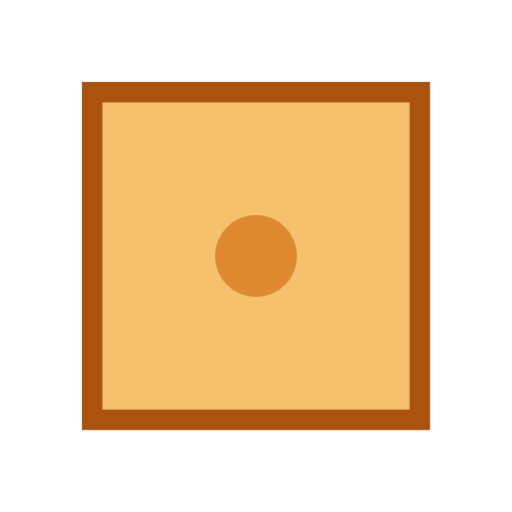
t = 0.00 s
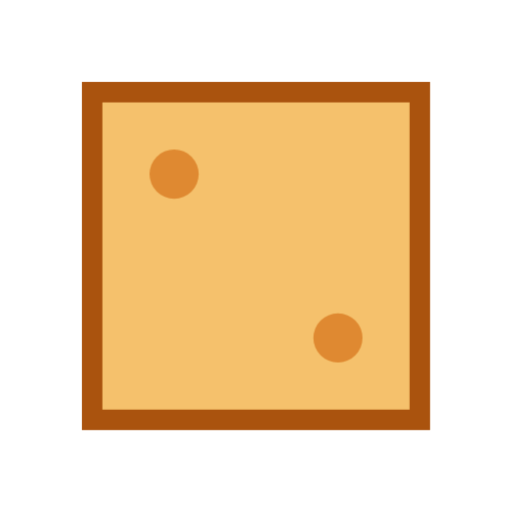
t = 1.50 s
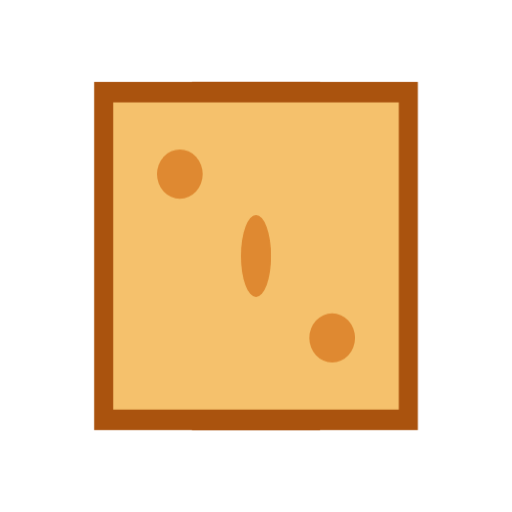
t = 1.62 s
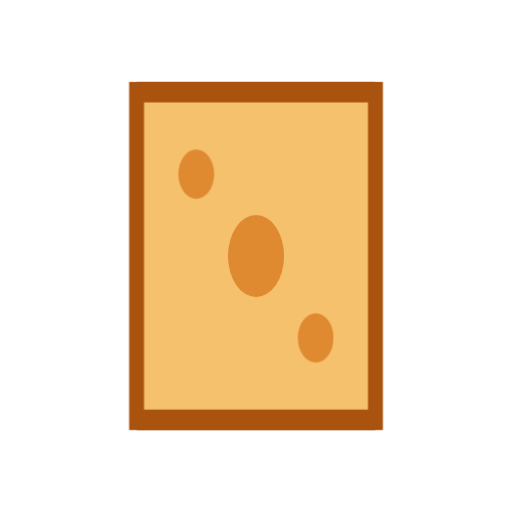
t = 1.74 s
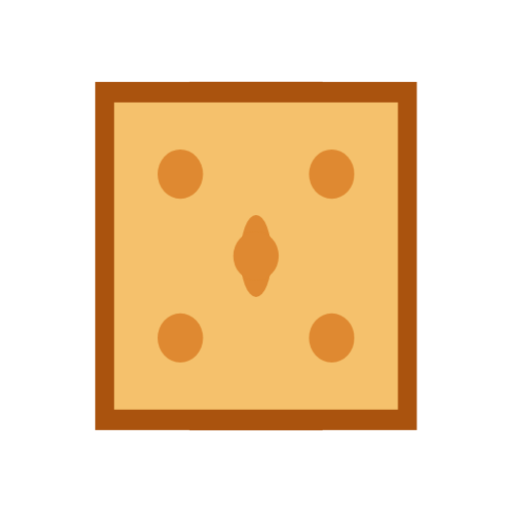
t = 2.38 s
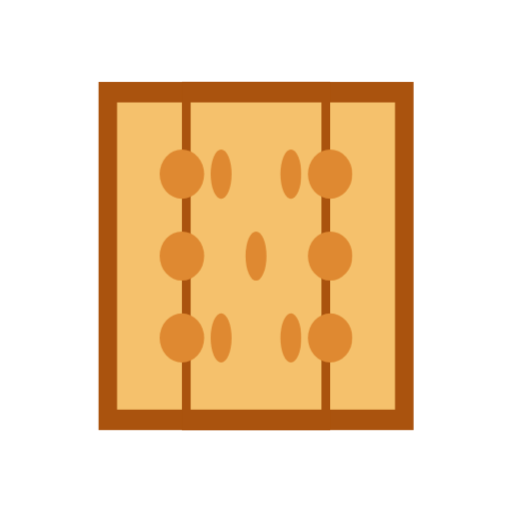
t = 2.86 s

The animated SVG that drew these frames (rendered in a browser with its animation timeline set to each time). Animation: 1 CSS @keyframes rule; one cycle of 3.50 s, repeats indefinitely.

<svg width="80px"  height="80px"  xmlns="http://www.w3.org/2000/svg" viewBox="0 0 100 100" preserveAspectRatio="xMidYMid" class="lds-dice" style="background: none;">
    <g style="transform:scale(0.8); transform-origin: 50px 50px">
        <g>
            <rect x="10" y="10" width="80" height="80" stroke="#aa530e" fill="#f5c16c" stroke-width="5"></rect>
        </g>
        <g>
            <rect x="10" y="10" width="80" height="80" stroke="#aa530e" fill="#f5c16c" stroke-width="5"></rect>
        </g>
        <g>
            <rect x="10" y="10" width="80" height="80" stroke="#aa530e" fill="#f5c16c" stroke-width="5"></rect>
        </g>
        <g>
            <rect x="10" y="10" width="80" height="80" stroke="#aa530e" fill="#f5c16c" stroke-width="5"></rect>
        </g>
        <g>
            <circle cx="50" cy="50" r="10" stroke-width="0" fill="#df8931"></circle>
        </g>
        <g>
            <circle cx="30" cy="30" r="6" stroke-width="0" fill="#df8931"></circle>
            <circle cx="70" cy="70" r="6" stroke-width="0" fill="#df8931"></circle>
        </g>
        <g>
            <circle cx="30" cy="30" r="6" stroke-width="0" fill="#df8931"></circle>
            <circle cx="70" cy="70" r="6" stroke-width="0" fill="#df8931"></circle>
            <circle cx="30" cy="70" r="6" stroke-width="0" fill="#df8931"></circle>
            <circle cx="70" cy="30" r="6" stroke-width="0" fill="#df8931"></circle>
            <circle cx="30" cy="50" r="6" stroke-width="0" fill="#df8931"></circle>
            <circle cx="70" cy="50" r="6" stroke-width="0" fill="#df8931"></circle>
        </g>
        <g>
            <circle cx="30" cy="30" r="6" stroke-width="0" fill="#df8931"></circle>
            <circle cx="70" cy="70" r="6" stroke-width="0" fill="#df8931"></circle>
            <circle cx="30" cy="70" r="6" stroke-width="0" fill="#df8931"></circle>
            <circle cx="70" cy="30" r="6" stroke-width="0" fill="#df8931"></circle>
            <circle cx="50" cy="50" r="6" stroke-width="0" fill="#df8931"></circle>
        </g>
    </g>
    <style type="text/css">
        @keyframes lds-dice {
        0% {
        transform: rotateY(0deg);
        opacity: 1;
        }
        24% {
        opacity: 1;
        }
        25% {
        transform: rotateY(90deg);
        opacity: 0;
        }
        50% {
        transform: rotateY(180deg);
        opacity: 0;
        }
        74% {
        opacity: 0;
        }
        75% {
        transform: rotateY(270deg);
        opacity: 1;
        }
        100% {
        transform: rotateY(360deg);
        opacity: 1;
        }
        }
        .lds-dice g g {
        transform-origin: 50px 50px 40px;
        }
        .lds-dice g g:nth-child(1) {
        animation: lds-dice 2s linear infinite;
        }
        .lds-dice g g:nth-child(2) {
        animation: lds-dice 2s linear infinite;
        animation-delay: -0.5s;
        }
        .lds-dice g g:nth-child(3) {
        animation: lds-dice 2s linear infinite;
        animation-delay: -1s;
        }
        .lds-dice g g:nth-child(4) {
        animation: lds-dice 2s linear infinite;
        animation-delay: -1.5s;
        }
        .lds-dice g g:nth-child(5) {
        animation: lds-dice 2s linear infinite;
        animation-delay: 0;
        }
        .lds-dice g g:nth-child(6) {
        animation: lds-dice 2s linear infinite;
        animation-delay: -0.5s;
        }
        .lds-dice g g:nth-child(7) {
        animation: lds-dice 2s linear infinite;
        animation-delay: -1s;
        }
        .lds-dice g g:nth-child(8) {
        animation: lds-dice 2s linear infinite;
        animation-delay: -1.5s;
        }
    </style>
</svg>
